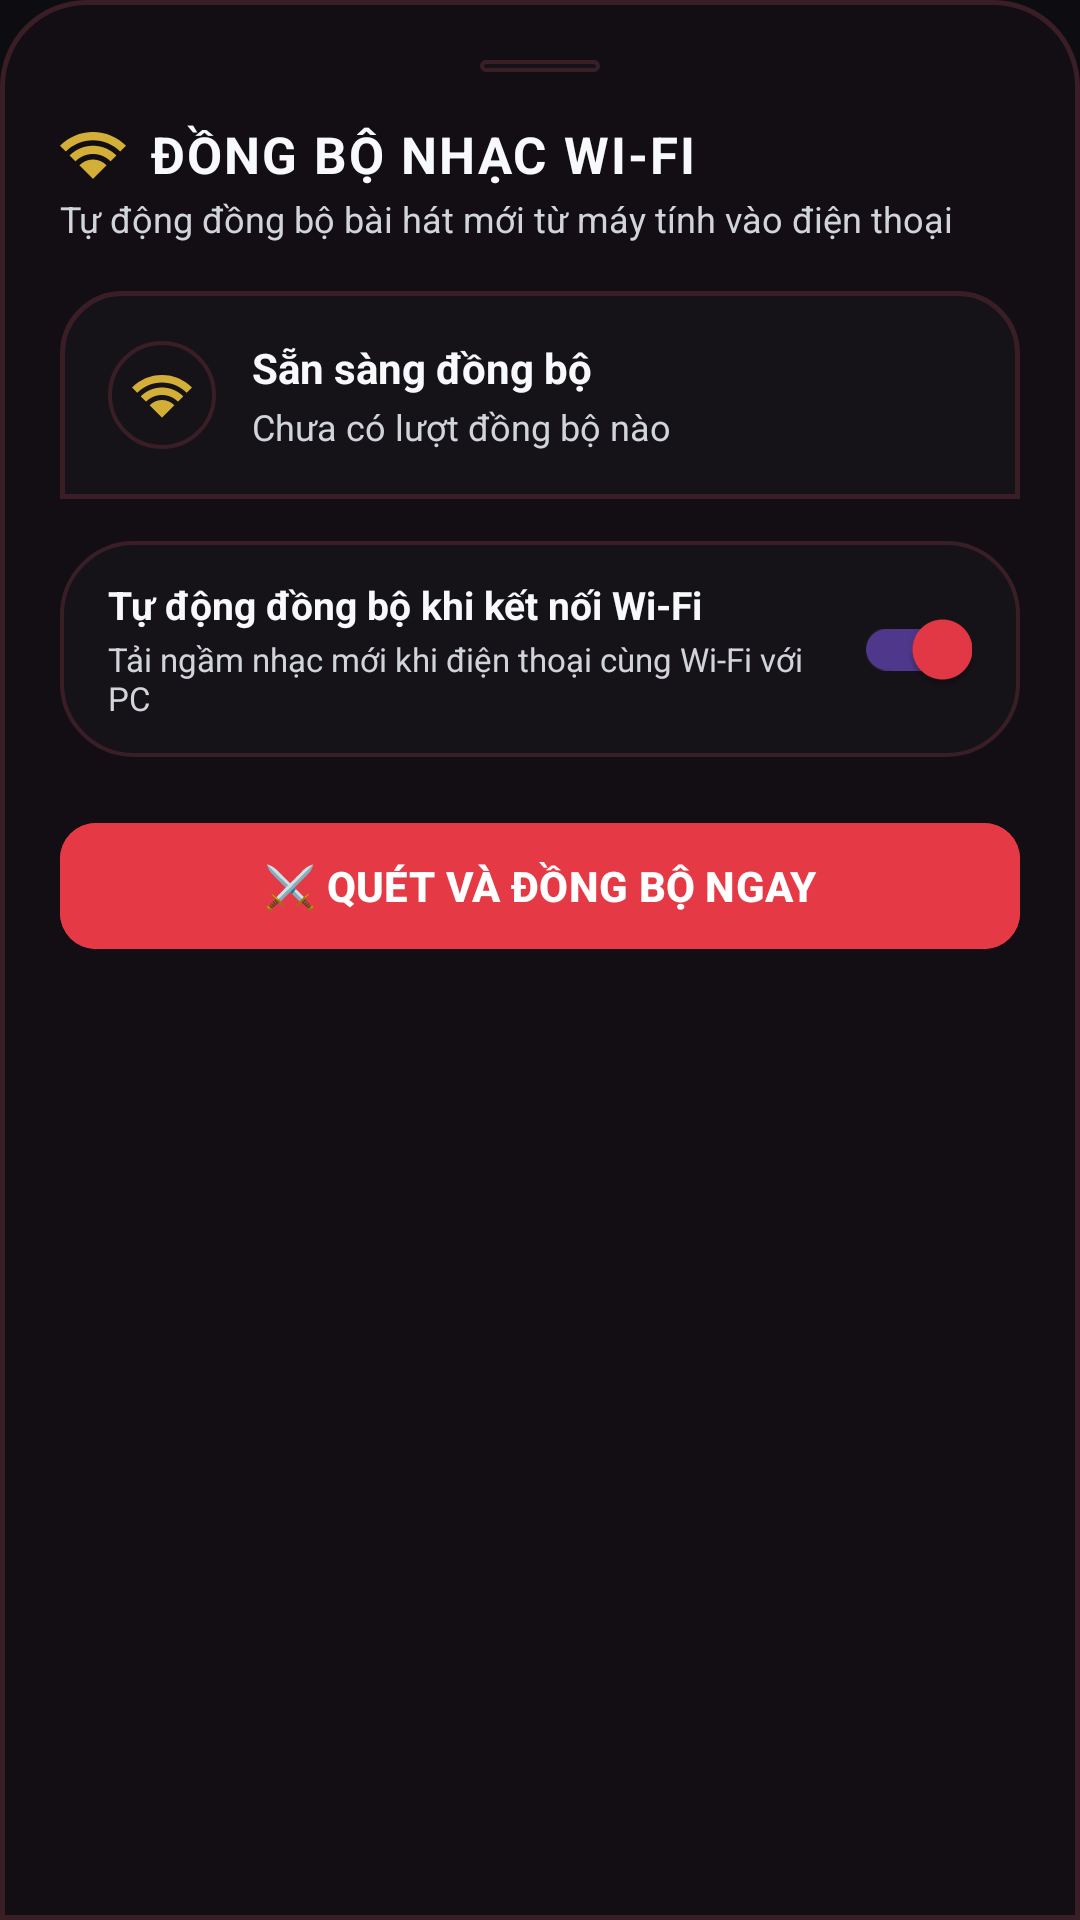

Layout XML and referenced resources for this Android screen:
<!-- AndroidManifest.xml: application theme Theme.SimpleMusicPlayer -->
<!-- res/layout/bottom_sheet_wifi_sync.xml -->
<?xml version="1.0" encoding="utf-8"?>
<LinearLayout xmlns:android="http://schemas.android.com/apk/res/android"
    xmlns:app="http://schemas.android.com/apk/res-auto"
    android:layout_width="match_parent"
    android:layout_height="wrap_content"
    android:background="@drawable/bg_bottom_sheet"
    android:orientation="vertical"
    android:padding="20dp">

    
    <View
        android:layout_width="40dp"
        android:layout_height="4dp"
        android:layout_gravity="center_horizontal"
        android:layout_marginBottom="16dp"
        android:background="@drawable/bg_pill_search" />

    
    <RelativeLayout
        android:layout_width="match_parent"
        android:layout_height="wrap_content"
        android:layout_marginBottom="16dp">

        <LinearLayout
            android:layout_width="wrap_content"
            android:layout_height="wrap_content"
            android:layout_alignParentStart="true"
            android:layout_centerVertical="true"
            android:orientation="vertical">

            <LinearLayout
                android:layout_width="wrap_content"
                android:layout_height="wrap_content"
                android:gravity="center_vertical"
                android:orientation="horizontal">

                <ImageView
                    android:layout_width="22dp"
                    android:layout_height="22dp"
                    android:src="@drawable/ic_wifi_sync"
                    android:tint="@color/accent_gold" />

                <TextView
                    android:layout_width="wrap_content"
                    android:layout_height="wrap_content"
                    android:layout_marginStart="8dp"
                    android:text="ĐỒNG BỘ NHẠC WI-FI"
                    android:textColor="@color/text_primary"
                    android:textSize="17sp"
                    android:textStyle="bold"
                    android:letterSpacing="0.04" />
            </LinearLayout>

            <TextView
                android:layout_width="wrap_content"
                android:layout_height="wrap_content"
                android:layout_marginTop="2dp"
                android:text="Tự động đồng bộ bài hát mới từ máy tính vào điện thoại"
                android:textColor="@color/text_secondary"
                android:textSize="12sp" />
        </LinearLayout>

        <ImageView
            android:id="@+id/btnSyncClose"
            android:layout_width="32dp"
            android:layout_height="32dp"
            android:layout_alignParentEnd="true"
            android:layout_centerVertical="true"
            android:background="?attr/selectableItemBackgroundBorderless"
            android:padding="4dp"
            android:src="@drawable/ic_chevron_down"
            android:tint="@color/text_secondary" />
    </RelativeLayout>

    
    <LinearLayout
        android:layout_width="match_parent"
        android:layout_height="wrap_content"
        android:background="@drawable/bg_mini_player"
        android:orientation="vertical"
        android:padding="16dp"
        android:layout_marginBottom="14dp">

        <LinearLayout
            android:layout_width="match_parent"
            android:layout_height="wrap_content"
            android:gravity="center_vertical"
            android:orientation="horizontal">

            <ImageView
                android:id="@+id/ivSyncStatusIcon"
                android:layout_width="36dp"
                android:layout_height="36dp"
                android:background="@drawable/bg_pill_search"
                android:padding="8dp"
                android:src="@drawable/ic_wifi_sync"
                android:tint="@color/accent_gold" />

            <LinearLayout
                android:layout_width="0dp"
                android:layout_height="wrap_content"
                android:layout_marginStart="12dp"
                android:layout_weight="1"
                android:orientation="vertical">

                <TextView
                    android:id="@+id/tvSyncStatusTitle"
                    android:layout_width="wrap_content"
                    android:layout_height="wrap_content"
                    android:text="Sẵn sàng đồng bộ"
                    android:textColor="@color/text_primary"
                    android:textSize="14sp"
                    android:textStyle="bold" />

                <TextView
                    android:id="@+id/tvSyncStatusSubtitle"
                    android:layout_width="wrap_content"
                    android:layout_height="wrap_content"
                    android:layout_marginTop="2dp"
                    android:text="Chưa có lượt đồng bộ nào"
                    android:textColor="@color/text_secondary"
                    android:textSize="12sp" />
            </LinearLayout>
        </LinearLayout>

        
        <LinearLayout
            android:id="@+id/layoutSyncProgress"
            android:layout_width="match_parent"
            android:layout_height="wrap_content"
            android:orientation="vertical"
            android:layout_marginTop="12dp"
            android:visibility="gone">

            <ProgressBar
                android:id="@+id/pbSync"
                style="?android:attr/progressBarStyleHorizontal"
                android:layout_width="match_parent"
                android:layout_height="8dp"
                android:max="100"
                android:progress="0"
                android:progressTint="@color/primary_accent" />

            <TextView
                android:id="@+id/tvSyncProgressDetail"
                android:layout_width="wrap_content"
                android:layout_height="wrap_content"
                android:layout_marginTop="4dp"
                android:text="Đang tải: ..."
                android:textColor="@color/accent_gold"
                android:textSize="11sp" />
        </LinearLayout>
    </LinearLayout>

    
    <LinearLayout
        android:layout_width="match_parent"
        android:layout_height="wrap_content"
        android:background="@drawable/bg_pill_search"
        android:gravity="center_vertical"
        android:orientation="horizontal"
        android:paddingHorizontal="16dp"
        android:paddingVertical="12dp"
        android:layout_marginBottom="18dp">

        <LinearLayout
            android:layout_width="0dp"
            android:layout_height="wrap_content"
            android:layout_weight="1"
            android:orientation="vertical">

            <TextView
                android:layout_width="wrap_content"
                android:layout_height="wrap_content"
                android:text="Tự động đồng bộ khi kết nối Wi-Fi"
                android:textColor="@color/text_primary"
                android:textSize="13sp"
                android:textStyle="bold" />

            <TextView
                android:layout_width="wrap_content"
                android:layout_height="wrap_content"
                android:layout_marginTop="2dp"
                android:text="Tải ngầm nhạc mới khi điện thoại cùng Wi-Fi với PC"
                android:textColor="@color/text_secondary"
                android:textSize="11sp" />
        </LinearLayout>

        <androidx.appcompat.widget.SwitchCompat
            android:id="@+id/switchAutoSync"
            android:layout_width="wrap_content"
            android:layout_height="wrap_content"
            android:checked="true" />
    </LinearLayout>

    
    <com.google.android.material.button.MaterialButton
        android:id="@+id/btnTriggerSync"
        android:layout_width="match_parent"
        android:layout_height="50dp"
        android:backgroundTint="@color/primary_accent"
        android:text="⚔️ QUÉT VÀ ĐỒNG BỘ NGAY"
        android:textColor="@color/white"
        android:textSize="14sp"
        android:textStyle="bold"
        app:cornerRadius="12dp" />

</LinearLayout>
<!-- resources referenced by this layout -->
<resources>
  <color name="accent_gold">#D4AF37</color>
  <color name="primary_accent">#E63946</color>
  <color name="text_primary">#F8F9FA</color>
  <color name="text_secondary">#D1D5DB</color>
  <color name="white">#FFFFFFFF</color>
  <!-- drawable bg_bottom_sheet (drawable) -->
  <?xml version="1.0" encoding="utf-8"?>
  <shape xmlns:android="http://schemas.android.com/apk/res/android"
      android:shape="rectangle">
      <solid android:color="@color/bottom_nav_bg" />
      <corners
          android:topLeftRadius="28dp"
          android:topRightRadius="28dp" />
      <stroke
          android:width="1.5dp"
          android:color="#3A1E26" />
  </shape>
  <!-- drawable bg_mini_player (drawable) -->
  <?xml version="1.0" encoding="utf-8"?>
  <shape xmlns:android="http://schemas.android.com/apk/res/android"
      android:shape="rectangle">
      <solid android:color="@color/surface_dark" />
      <corners
          android:topLeftRadius="20dp"
          android:topRightRadius="20dp" />
      <stroke
          android:width="1.5dp"
          android:color="#3A1E26" />
  </shape>
  <!-- drawable bg_pill_search (drawable) -->
  <?xml version="1.0" encoding="utf-8"?>
  <shape xmlns:android="http://schemas.android.com/apk/res/android"
      android:shape="rectangle">
      <solid android:color="@color/surface_dark" />
      <corners android:radius="24dp" />
      <stroke
          android:width="1.2dp"
          android:color="#3A1E26" />
  </shape>
  <!-- drawable ic_wifi_sync (drawable) -->
  <vector xmlns:android="http://schemas.android.com/apk/res/android"
      android:width="24dp"
      android:height="24dp"
      android:viewportWidth="24"
      android:viewportHeight="24">
      
      <path
          android:fillColor="#FFFFFFFF"
          android:pathData="M12,4 C7.31,4 3.07,5.9 0,8.98 L2.12,11.1 C4.66,8.56 8.16,7 12,7 C15.84,7 19.34,8.56 21.88,11.1 L24,8.98 C20.93,5.9 16.69,4 12,4 Z" />
      <path
          android:fillColor="#FFFFFFFF"
          android:pathData="M12,9 C8.68,9 5.68,10.35 3.51,12.52 L5.63,14.64 C7.27,13.01 9.51,12 12,12 C14.49,12 16.73,13.01 18.37,14.64 L20.49,12.52 C18.32,10.35 15.32,9 12,9 Z" />
      
      <path
          android:fillColor="#D4AF37"
          android:pathData="M12,14 C10.07,14 8.35,14.81 7.05,16.11 L12,21.05 L16.95,16.11 C15.65,14.81 13.93,14 12,14 Z" />
  </vector>
  <style name="Theme.SimpleMusicPlayer" parent="Theme.Material3.Dark.NoActionBar">
          
          <item name="colorPrimary">@color/primary_accent</item>
          <item name="colorOnPrimary">@color/white</item>
          <item name="colorSecondary">@color/accent_play</item>
          <item name="colorOnSecondary">@color/white</item>
  
          
          <item name="android:statusBarColor">@color/bg_dark</item>
          <item name="android:navigationBarColor">@color/bg_dark</item>
          <item name="android:windowBackground">@color/bg_dark</item>
      </style>
  <color name="bottom_nav_bg">#120E13</color>
  <color name="surface_dark">#161318</color>
  <color name="accent_play">#E63946</color>
  <color name="bg_dark">#0D0C10</color>
</resources>
